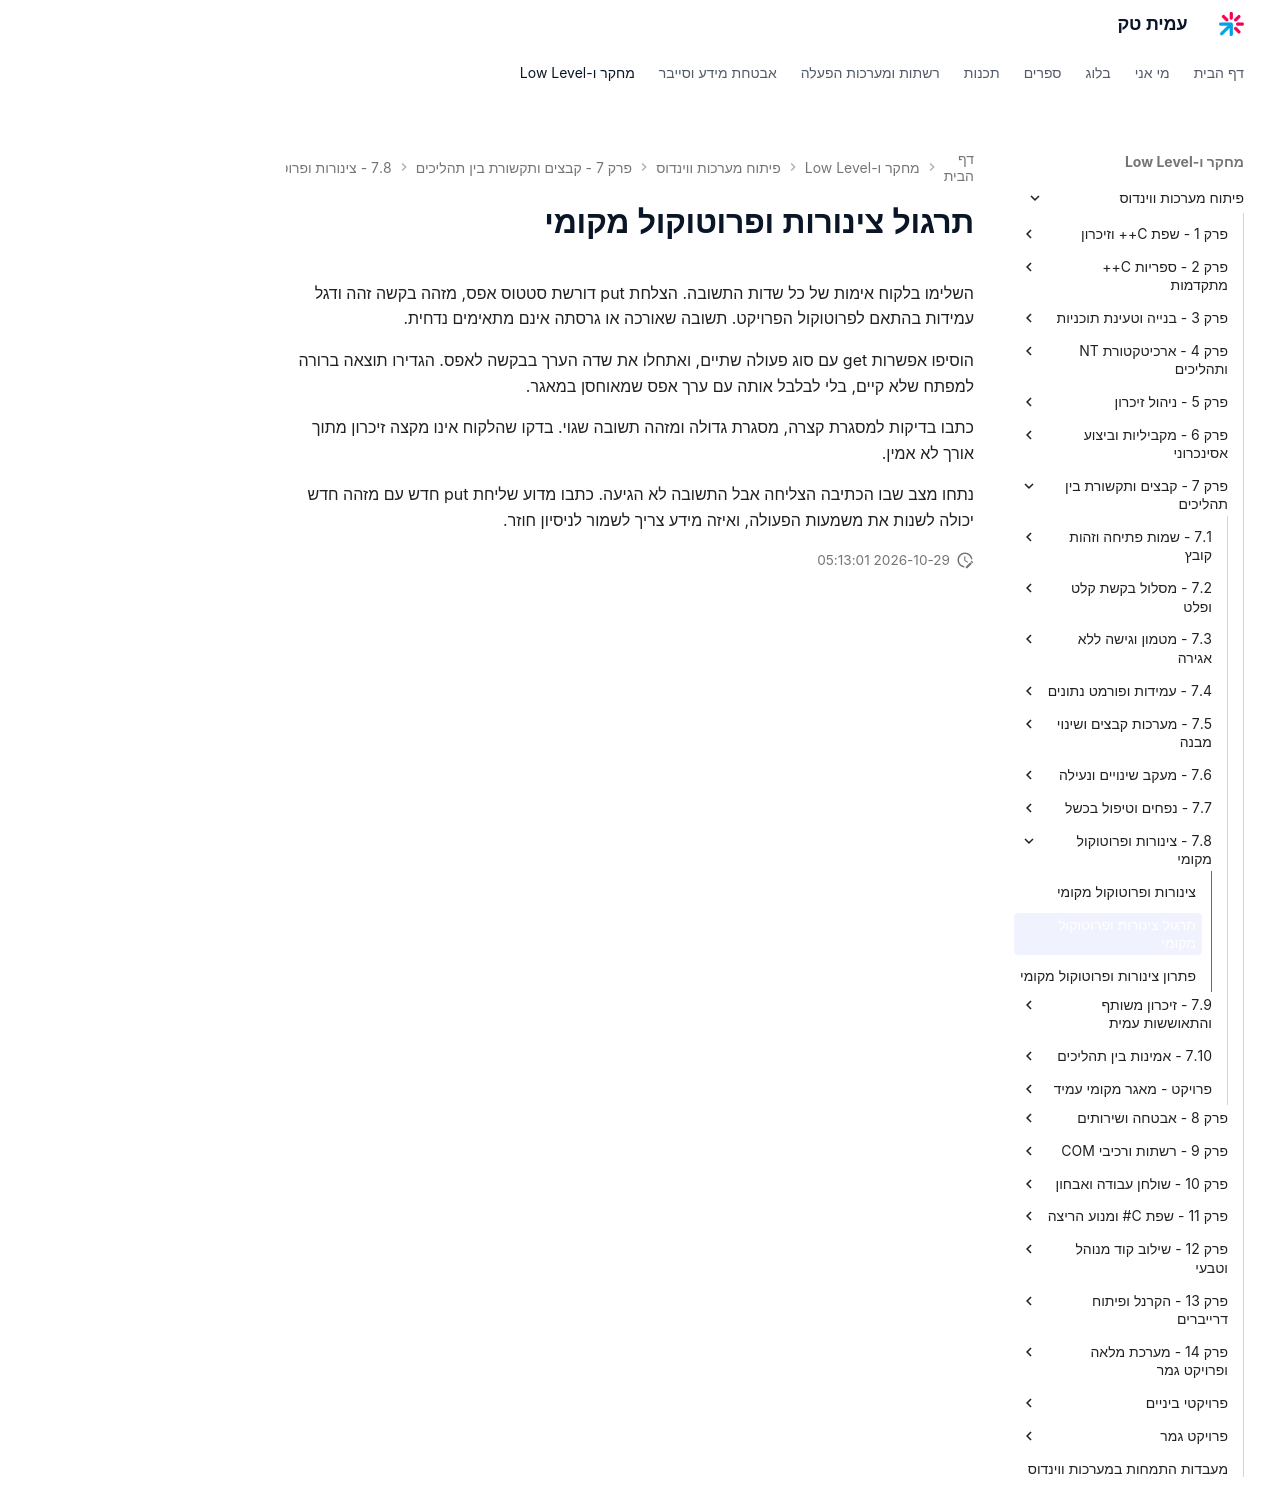

repository: AmitPinchasi/amittech · page: פיתוח-מערכות-ווינדוס/7 - קבצים ותקשורת בין תהליכים/7.8 - צינורות ופרוטוקול מקומי/7.8 - צינורות ופרוטוקול מקומי - תרגול/index.html · generator: mkdocs

# תרגול צינורות ופרוטוקול מקומי

השלימו בלקוח אימות של כל שדות התשובה. הצלחת put דורשת סטטוס אפס, מזהה בקשה זהה ודגל עמידות בהתאם לפרוטוקול הפרויקט. תשובה שאורכה או גרסתה אינם מתאימים נדחית.

הוסיפו אפשרות get עם סוג פעולה שתיים, ואתחלו את שדה הערך בבקשה לאפס. הגדירו תוצאה ברורה למפתח שלא קיים, בלי לבלבל אותה עם ערך אפס שמאוחסן במאגר.

כתבו בדיקות למסגרת קצרה, מסגרת גדולה ומזהה תשובה שגוי. בדקו שהלקוח אינו מקצה זיכרון מתוך אורך לא אמין.

נתחו מצב שבו הכתיבה הצליחה אבל התשובה לא הגיעה. כתבו מדוע שליחת put חדש עם מזהה חדש יכולה לשנות את משמעות הפעולה, ואיזה מידע צריך לשמור לניסיון חוזר.
